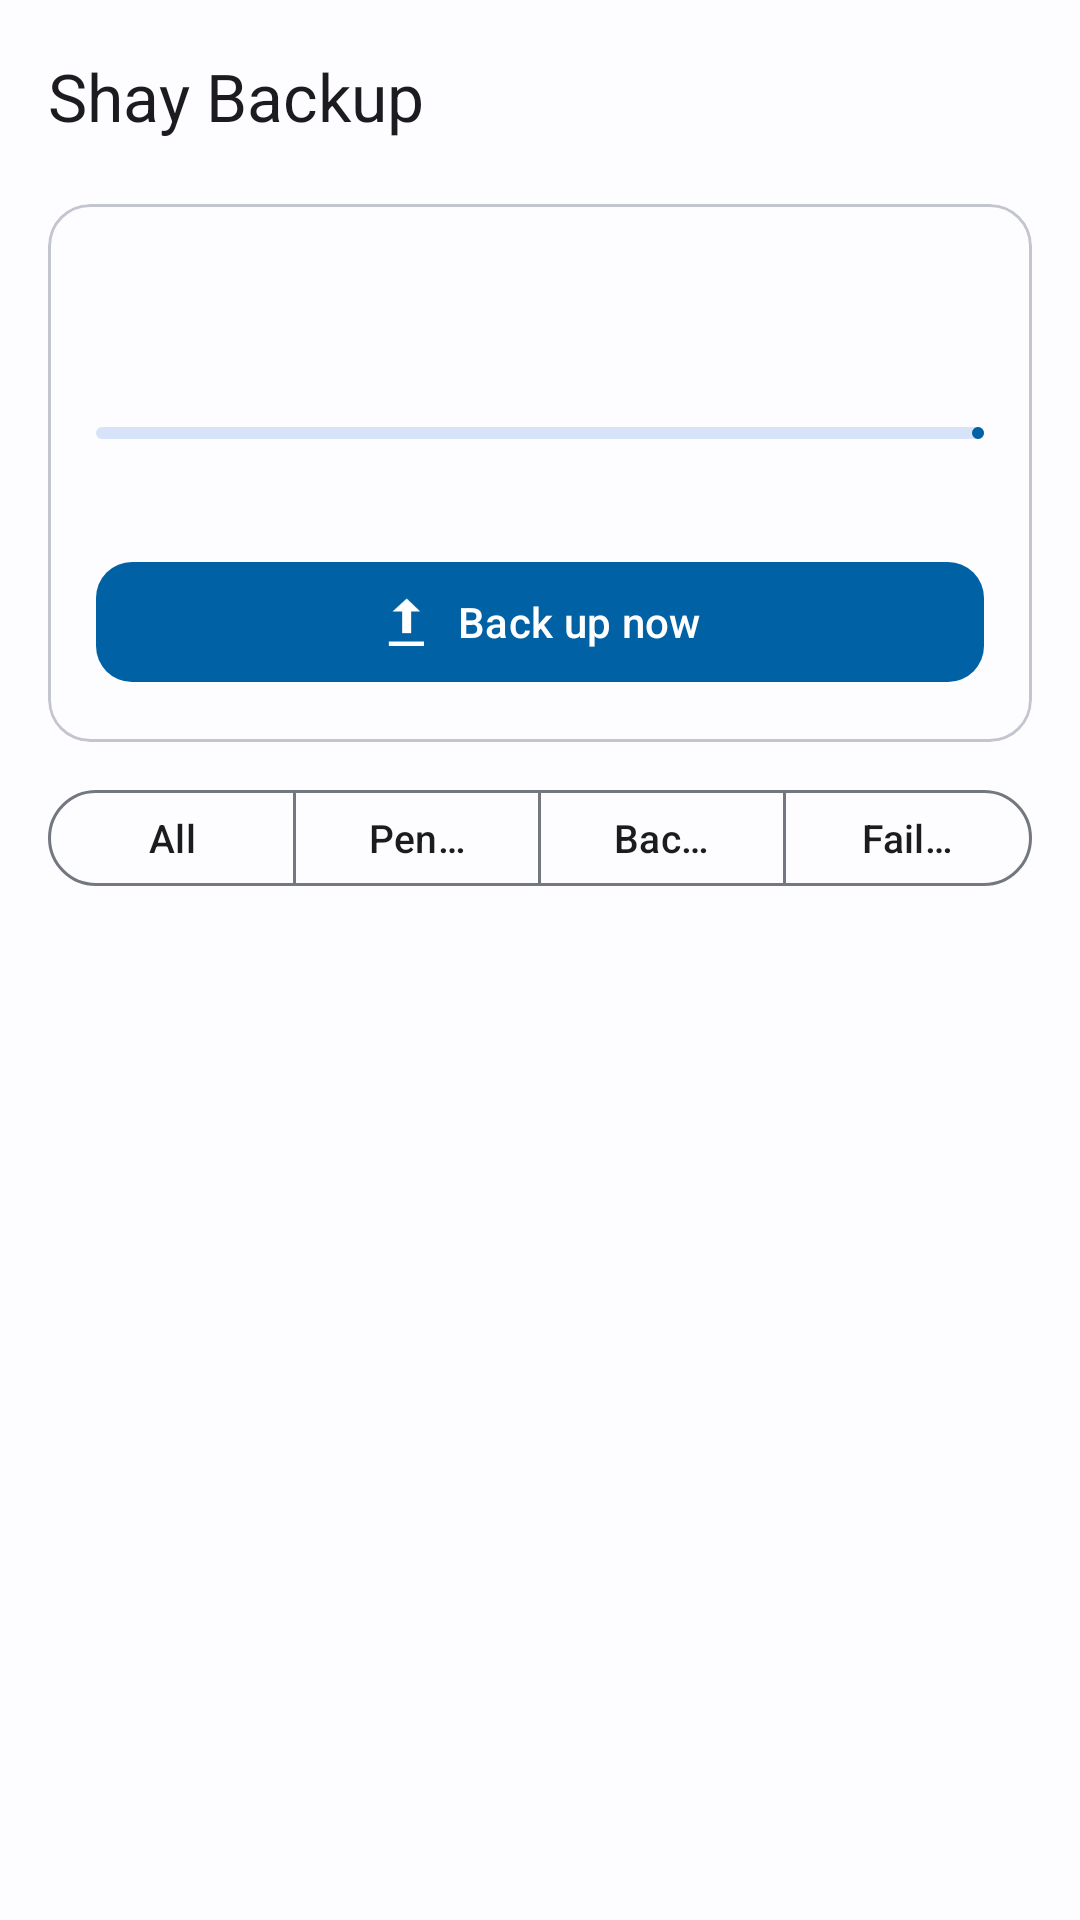

Android layout source for this screen:
<!-- AndroidManifest.xml: application theme Theme.ShayBackup -->
<!-- res/layout/activity_main.xml -->
<?xml version="1.0" encoding="utf-8"?>
<LinearLayout xmlns:android="http://schemas.android.com/apk/res/android"
    xmlns:app="http://schemas.android.com/apk/res-auto"
    android:layout_width="match_parent"
    android:layout_height="match_parent"
    android:orientation="vertical"
    android:background="?attr/colorSurface"
    android:fitsSystemWindows="true">

    <com.google.android.material.appbar.MaterialToolbar
        android:id="@+id/toolbar"
        android:layout_width="match_parent"
        android:layout_height="?attr/actionBarSize"
        android:background="?attr/colorSurface"
        app:title="@string/app_name"
        app:titleTextAppearance="?attr/textAppearanceTitleLarge" />

    <LinearLayout
        android:layout_width="match_parent"
        android:layout_height="wrap_content"
        android:orientation="vertical"
        android:paddingHorizontal="16dp"
        android:paddingTop="4dp">

        <com.google.android.material.card.MaterialCardView
            android:layout_width="match_parent"
            android:layout_height="wrap_content"
            android:layout_marginBottom="12dp"
            app:cardCornerRadius="14dp"
            app:cardElevation="0dp"
            app:strokeWidth="1dp"
            app:strokeColor="?attr/colorOutlineVariant">

            <LinearLayout
                android:layout_width="match_parent"
                android:layout_height="wrap_content"
                android:orientation="vertical"
                android:padding="16dp">

                <TextView
                    android:id="@+id/tvTarget"
                    android:layout_width="match_parent"
                    android:layout_height="wrap_content"
                    android:textAppearance="?attr/textAppearanceLabelLarge"
                    android:textColor="?attr/colorOnSurfaceVariant" />

                <TextView
                    android:id="@+id/tvHeadline"
                    android:layout_width="match_parent"
                    android:layout_height="wrap_content"
                    android:layout_marginTop="2dp"
                    android:textAppearance="?attr/textAppearanceTitleLarge"
                    android:textColor="?attr/colorOnSurface" />

                <com.google.android.material.progressindicator.LinearProgressIndicator
                    android:id="@+id/progress"
                    android:layout_width="match_parent"
                    android:layout_height="wrap_content"
                    android:layout_marginTop="8dp"
                    app:trackCornerRadius="3dp" />

                <TextView
                    android:id="@+id/tvStatsBytes"
                    android:layout_width="match_parent"
                    android:layout_height="wrap_content"
                    android:layout_marginTop="6dp"
                    android:textAppearance="?attr/textAppearanceBodyMedium"
                    android:textColor="?attr/colorOnSurfaceVariant" />

                <TextView
                    android:id="@+id/tvCurrent"
                    android:layout_width="match_parent"
                    android:layout_height="wrap_content"
                    android:layout_marginTop="2dp"
                    android:textAppearance="?attr/textAppearanceLabelMedium"
                    android:textColor="?attr/colorPrimary"
                    android:visibility="gone" />

                <com.google.android.material.button.MaterialButton
                    android:id="@+id/btnBackupNow"
                    android:layout_width="match_parent"
                    android:layout_height="48dp"
                    android:layout_marginTop="12dp"
                    android:text="@string/action_backup_now"
                    app:cornerRadius="12dp"
                    app:icon="@android:drawable/stat_sys_upload"
                    app:iconGravity="textStart" />

                <com.google.android.material.button.MaterialButton
                    android:id="@+id/btnGrantPerms"
                    style="@style/Widget.Material3.Button.OutlinedButton"
                    android:layout_width="match_parent"
                    android:layout_height="48dp"
                    android:layout_marginTop="8dp"
                    android:text="@string/action_grant_permissions"
                    app:cornerRadius="12dp"
                    android:visibility="gone" />
            </LinearLayout>
        </com.google.android.material.card.MaterialCardView>

        <com.google.android.material.button.MaterialButtonToggleGroup
            android:id="@+id/tabs"
            android:layout_width="match_parent"
            android:layout_height="wrap_content"
            android:layout_marginBottom="8dp"
            app:singleSelection="true"
            app:selectionRequired="true">

            <com.google.android.material.button.MaterialButton
                android:id="@+id/tabAll"
                style="@style/Widget.Material3.Button.OutlinedButton"
                android:layout_width="0dp"
                android:layout_height="40dp"
                android:layout_weight="1"
                android:text="@string/tab_all"
                android:textSize="13sp" />

            <com.google.android.material.button.MaterialButton
                android:id="@+id/tabPending"
                style="@style/Widget.Material3.Button.OutlinedButton"
                android:layout_width="0dp"
                android:layout_height="40dp"
                android:layout_weight="1"
                android:text="@string/tab_pending"
                android:textSize="13sp" />

            <com.google.android.material.button.MaterialButton
                android:id="@+id/tabDone"
                style="@style/Widget.Material3.Button.OutlinedButton"
                android:layout_width="0dp"
                android:layout_height="40dp"
                android:layout_weight="1"
                android:text="@string/tab_done"
                android:textSize="13sp" />

            <com.google.android.material.button.MaterialButton
                android:id="@+id/tabFailed"
                style="@style/Widget.Material3.Button.OutlinedButton"
                android:layout_width="0dp"
                android:layout_height="40dp"
                android:layout_weight="1"
                android:text="@string/tab_failed"
                android:textSize="13sp" />
        </com.google.android.material.button.MaterialButtonToggleGroup>
    </LinearLayout>

    <FrameLayout
        android:layout_width="match_parent"
        android:layout_height="0dp"
        android:layout_weight="1">

        <androidx.recyclerview.widget.RecyclerView
            android:id="@+id/rvItems"
            android:layout_width="match_parent"
            android:layout_height="match_parent"
            android:clipToPadding="false"
            android:paddingBottom="16dp" />

        <TextView
            android:id="@+id/tvEmpty"
            android:layout_width="wrap_content"
            android:layout_height="wrap_content"
            android:layout_gravity="center"
            android:padding="24dp"
            android:gravity="center"
            android:textAppearance="?attr/textAppearanceBodyMedium"
            android:textColor="?attr/colorOnSurfaceVariant"
            android:visibility="gone" />

        <LinearLayout
            android:layout_width="wrap_content"
            android:layout_height="wrap_content"
            android:layout_gravity="bottom|end"
            android:layout_margin="16dp"
            android:orientation="vertical">

            <com.google.android.material.floatingactionbutton.FloatingActionButton
                android:id="@+id/fabScrollTop"
                android:layout_width="wrap_content"
                android:layout_height="wrap_content"
                android:layout_marginBottom="8dp"
                android:contentDescription="@string/action_scroll_top"
                android:src="@drawable/ic_arrow_up"
                app:fabSize="mini"
                app:tint="?attr/colorOnPrimaryContainer"
                android:visibility="gone" />

            <com.google.android.material.floatingactionbutton.FloatingActionButton
                android:id="@+id/fabScrollBottom"
                android:layout_width="wrap_content"
                android:layout_height="wrap_content"
                android:contentDescription="@string/action_scroll_bottom"
                android:src="@drawable/ic_arrow_down"
                app:fabSize="mini"
                app:tint="?attr/colorOnPrimaryContainer"
                android:visibility="gone" />
        </LinearLayout>
    </FrameLayout>
</LinearLayout>
<!-- resources referenced by this layout -->
<resources>
  <!-- drawable ic_arrow_down (drawable) -->
  <vector xmlns:android="http://schemas.android.com/apk/res/android"
      android:width="24dp" android:height="24dp"
      android:viewportWidth="24" android:viewportHeight="24"
      android:tint="?attr/colorOnPrimaryContainer">
      <path android:fillColor="@android:color/white"
          android:pathData="M20,12l-1.41,-1.41L13,16.17V4h-2v12.17l-5.58,-5.59L4,12l8,8z" />
  </vector>
  <!-- drawable ic_arrow_up (drawable) -->
  <vector xmlns:android="http://schemas.android.com/apk/res/android"
      android:width="24dp" android:height="24dp"
      android:viewportWidth="24" android:viewportHeight="24"
      android:tint="?attr/colorOnPrimaryContainer">
      <path android:fillColor="@android:color/white"
          android:pathData="M4,12l1.41,1.41L11,7.83V20h2V7.83l5.58,5.59L20,12l-8,-8z" />
  </vector>
  <string name="action_backup_now">Back up now</string>
  <string name="action_grant_permissions">Grant permissions</string>
  <string name="action_scroll_bottom">Scroll to oldest</string>
  <string name="action_scroll_top">Scroll to newest</string>
  <string name="app_name">Shay Backup</string>
  <string name="tab_all">All</string>
  <string name="tab_done">Backed up</string>
  <string name="tab_failed">Failed</string>
  <string name="tab_pending">Pending</string>
  <style name="Theme.ShayBackup" parent="Theme.Material3.DayNight.NoActionBar">
          <item name="colorPrimary">@color/md_theme_light_primary</item>
          <item name="colorOnPrimary">@color/md_theme_light_onPrimary</item>
          <item name="colorPrimaryContainer">@color/md_theme_light_primaryContainer</item>
          <item name="colorOnPrimaryContainer">@color/md_theme_light_onPrimaryContainer</item>
          <item name="colorSecondary">@color/md_theme_light_secondary</item>
          <item name="colorOnSecondary">@color/md_theme_light_onSecondary</item>
          <item name="colorSecondaryContainer">@color/md_theme_light_secondaryContainer</item>
          <item name="colorOnSecondaryContainer">@color/md_theme_light_onSecondaryContainer</item>
          <item name="colorSurface">@color/md_theme_light_surface</item>
          <item name="colorOnSurface">@color/md_theme_light_onSurface</item>
          <item name="colorSurfaceVariant">@color/md_theme_light_surfaceVariant</item>
          <item name="colorOnSurfaceVariant">@color/md_theme_light_onSurfaceVariant</item>
          <item name="colorOutline">@color/md_theme_light_outline</item>
          <item name="colorOutlineVariant">@color/md_theme_light_outlineVariant</item>
          <item name="android:colorBackground">@color/md_theme_light_background</item>
          <item name="colorOnBackground">@color/md_theme_light_onBackground</item>
          <item name="android:statusBarColor">@android:color/transparent</item>
          <item name="android:navigationBarColor">@android:color/transparent</item>
      </style>
  <color name="md_theme_light_primary">#0061A4</color>
  <color name="md_theme_light_onPrimary">#FFFFFF</color>
  <color name="md_theme_light_primaryContainer">#D1E4FF</color>
  <color name="md_theme_light_onPrimaryContainer">#001D36</color>
  <color name="md_theme_light_secondary">#535F70</color>
  <color name="md_theme_light_onSecondary">#FFFFFF</color>
  <color name="md_theme_light_secondaryContainer">#D7E3F8</color>
  <color name="md_theme_light_onSecondaryContainer">#101C2B</color>
  <color name="md_theme_light_surface">#FDFCFF</color>
  <color name="md_theme_light_onSurface">#1A1C1E</color>
  <color name="md_theme_light_surfaceVariant">#DFE2EB</color>
  <color name="md_theme_light_onSurfaceVariant">#43474E</color>
  <color name="md_theme_light_outline">#73777F</color>
  <color name="md_theme_light_outlineVariant">#C3C6CF</color>
  <color name="md_theme_light_background">#FDFCFF</color>
  <color name="md_theme_light_onBackground">#1A1C1E</color>
</resources>
